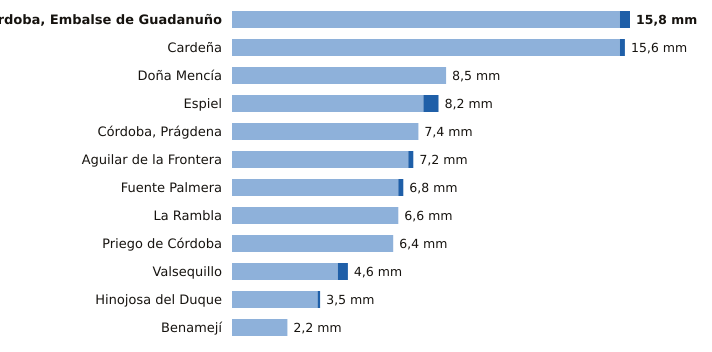

Values plotted in this chart, from the file beside it:
estacion, provincia, indicativo, mm_6_dias_anteriores, mm_hoy, mm_7_dias, horas_de_hoy
Córdoba, Embalse de Guadanuño, Córdoba, 5394X, 15.4, 0.4, 15.8, 15
Cardeña, Córdoba, 5346X, 15.4, 0.2, 15.6, 14
Doña Mencía, Córdoba, 5427X, 8.5, 0.0, 8.5, 15
Espiel, Córdoba, 5459X, 7.6, 0.6, 8.2, 14
Córdoba, Prágdena, Córdoba, 5429X, 7.4, 0.0, 7.4, 15
Aguilar de la Frontera, Córdoba, 5624X, 7.0, 0.2, 7.2, 14
Fuente Palmera, Córdoba, 5470, 6.6, 0.2, 6.8, 14
La Rambla, Córdoba, 5625X, 6.6, 0.0, 6.6, 14
Priego de Córdoba, Córdoba, 5412X, 6.4, 0.0, 6.4, 15
Valsequillo, Córdoba, 4263X, 4.2, 0.4, 4.6, 14
Hinojosa del Duque, Córdoba, 4267X, 3.4, 0.1, 3.5, 15
Benamejí, Córdoba, 5598X, 2.2, 0.0, 2.2, 15
